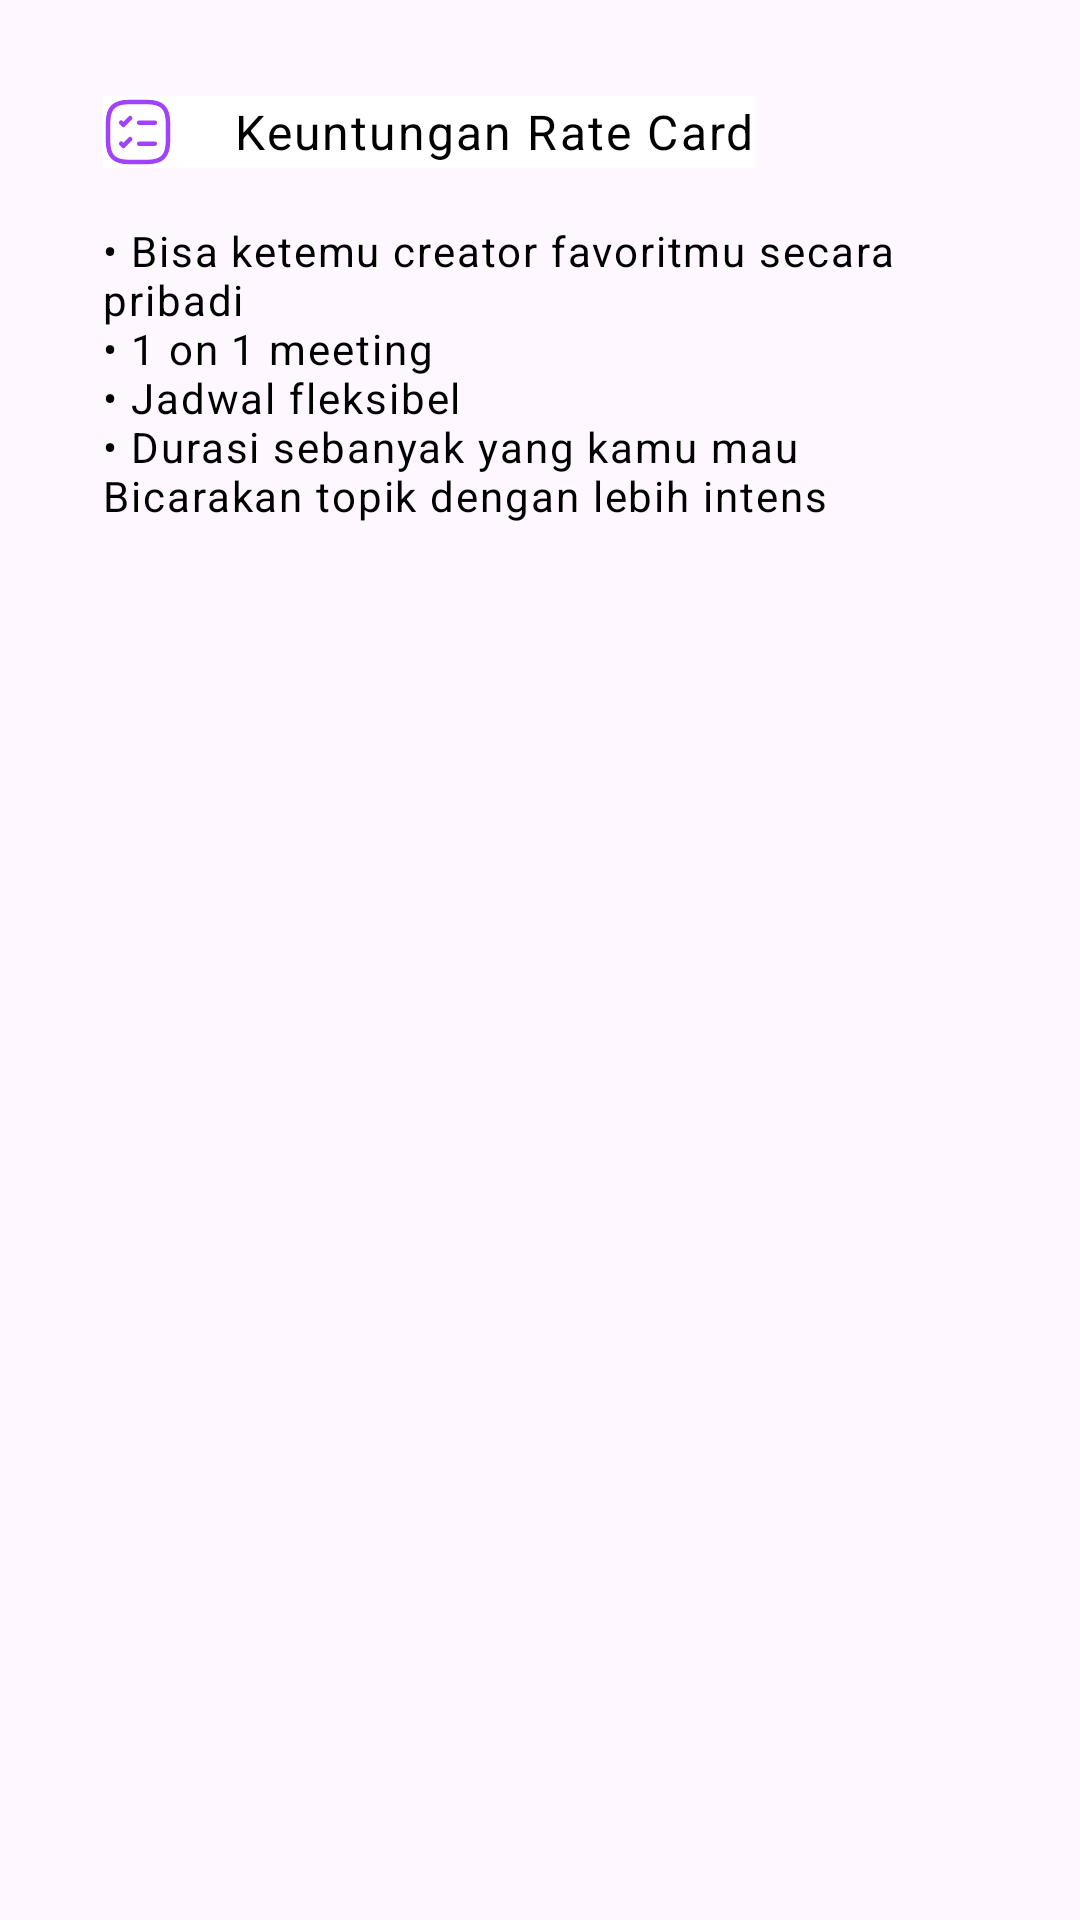

The Android layout XML behind this screen, and the referenced resources:
<!-- AndroidManifest.xml: application theme Theme.Charlie -->
<!-- res/layout/fragment_keuntungan.xml -->
<?xml version="1.0" encoding="utf-8"?>
<androidx.constraintlayout.widget.ConstraintLayout xmlns:android="http://schemas.android.com/apk/res/android"
    xmlns:app="http://schemas.android.com/apk/res-auto"
    xmlns:tools="http://schemas.android.com/tools"
    android:layout_width="match_parent"
    android:layout_height="match_parent"
    android:paddingBottom="@dimen/margin_250dp"
    android:background="@drawable/bottom_sheet_shape"
    tools:context=".ui.audiens.banner_rate_card.keuntungan.KeuntunganFragment">

    <androidx.appcompat.widget.AppCompatTextView
        android:id="@+id/tv_label_keuntungan"
        android:layout_width="wrap_content"
        android:layout_height="wrap_content"
        android:layout_marginHorizontal="@dimen/margin_34dp"
        android:layout_marginTop="@dimen/margin_32dp"
        android:background="@color/white"
        android:drawableStart="@drawable/ic_keuntungan"
        android:drawablePadding="@dimen/margin_20dp"
        android:gravity="start|center_vertical"
        android:text="@string/label_keuntungan_rate_card"
        android:textAppearance="@style/TextAppearance.Dinotis.Body.Large.SemiBold"
        android:textColor="@color/black"
        app:layout_constraintStart_toStartOf="parent"
        app:layout_constraintTop_toTopOf="parent" />

    <androidx.appcompat.widget.AppCompatImageButton
        android:id="@+id/btn_close"
        android:layout_width="wrap_content"
        android:layout_height="wrap_content"
        android:layout_marginTop="@dimen/margin_32dp"
        android:layout_marginEnd="@dimen/margin_34dp"
        android:background="@android:color/transparent"
        android:src="@drawable/baseline_close_24"
        app:layout_constraintEnd_toEndOf="parent"
        app:layout_constraintTop_toTopOf="parent" />

    <TextView
        android:id="@+id/tv_description_keuntungan"
        android:layout_width="match_parent"
        android:layout_height="wrap_content"
        android:layout_marginHorizontal="@dimen/margin_34dp"
        android:layout_marginTop="@dimen/margin_18dp"
        android:text="@string/description_keuntungan_rate_card"
        android:textAppearance="@style/TextAppearance.Dinotis.Body.Small.Reguler"
        android:textColor="@color/black"
        app:layout_constraintEnd_toEndOf="parent"
        app:layout_constraintStart_toStartOf="parent"
        app:layout_constraintTop_toBottomOf="@id/tv_label_keuntungan" />

</androidx.constraintlayout.widget.ConstraintLayout>
<!-- resources referenced by this layout -->
<resources>
  <color name="black">#FF000000</color>
  <color name="white">#FFFFFFFF</color>
  <dimen name="margin_18dp">18dp</dimen>
  <dimen name="margin_20dp">20dp</dimen>
  <dimen name="margin_250dp">250dp</dimen>
  <dimen name="margin_32dp">32dp</dimen>
  <dimen name="margin_34dp">34dp</dimen>
  <!-- drawable ic_keuntungan (drawable) -->
  <vector xmlns:android="http://schemas.android.com/apk/res/android"
      android:width="24dp"
      android:height="24dp"
      android:viewportWidth="24"
      android:viewportHeight="24">
    <path
        android:pathData="M12.37,8.88H17.62"
        android:strokeLineJoin="round"
        android:strokeWidth="1.5"
        android:fillColor="#00000000"
        android:strokeColor="#A042FF"
        android:strokeLineCap="round"/>
    <path
        android:pathData="M6.38,8.88L7.13,9.63L9.38,7.38"
        android:strokeLineJoin="round"
        android:strokeWidth="1.5"
        android:fillColor="#00000000"
        android:strokeColor="#A042FF"
        android:strokeLineCap="round"/>
    <path
        android:pathData="M12.37,15.88H17.62"
        android:strokeLineJoin="round"
        android:strokeWidth="1.5"
        android:fillColor="#00000000"
        android:strokeColor="#A042FF"
        android:strokeLineCap="round"/>
    <path
        android:pathData="M6.38,15.88L7.13,16.63L9.38,14.38"
        android:strokeLineJoin="round"
        android:strokeWidth="1.5"
        android:fillColor="#00000000"
        android:strokeColor="#A042FF"
        android:strokeLineCap="round"/>
    <path
        android:pathData="M9,22H15C20,22 22,20 22,15V9C22,4 20,2 15,2H9C4,2 2,4 2,9V15C2,20 4,22 9,22Z"
        android:strokeLineJoin="round"
        android:strokeWidth="1.5"
        android:fillColor="#00000000"
        android:strokeColor="#A042FF"
        android:strokeLineCap="round"/>
  </vector>
  <string name="description_keuntungan_rate_card">• Bisa ketemu creator favoritmu secara pribadi\n• 1 on 1 meeting\n• Jadwal fleksibel\n• Durasi sebanyak yang kamu mau\nBicarakan topik dengan lebih intens</string>
  <string name="label_keuntungan_rate_card">Keuntungan Rate Card</string>
  <style name="TextAppearance.Dinotis.Body.Large.SemiBold" parent="TextAppearance.Material3.LabelSmall">
          <item name="fontFamily">@font/roboto_semibold</item>
          <item name="android:textSize">@dimen/text_16sp</item>
      </style>
  <style name="TextAppearance.Dinotis.Body.Small.Reguler" parent="TextAppearance.Material3.LabelSmall">
          <item name="fontFamily">@font/roboto</item>
          <item name="android:textSize">@dimen/text_14sp</item>
      </style>
  <style name="Theme.Charlie" parent="Base.Theme.Charlie" />
  <dimen name="text_16sp">16sp</dimen>
  <dimen name="text_14sp">14sp</dimen>
  <style name="Base.Theme.Charlie" parent="Theme.Material3.Light.NoActionBar">
          
          <item name="colorPrimary">@color/purple</item>
          <item name="colorOnPrimary">@color/white</item>
          
          <item name="colorSecondary">@color/purple</item>
          <item name="colorOnSecondary">@color/white</item>
      </style>
  <color name="purple">#754FB4</color>
</resources>
